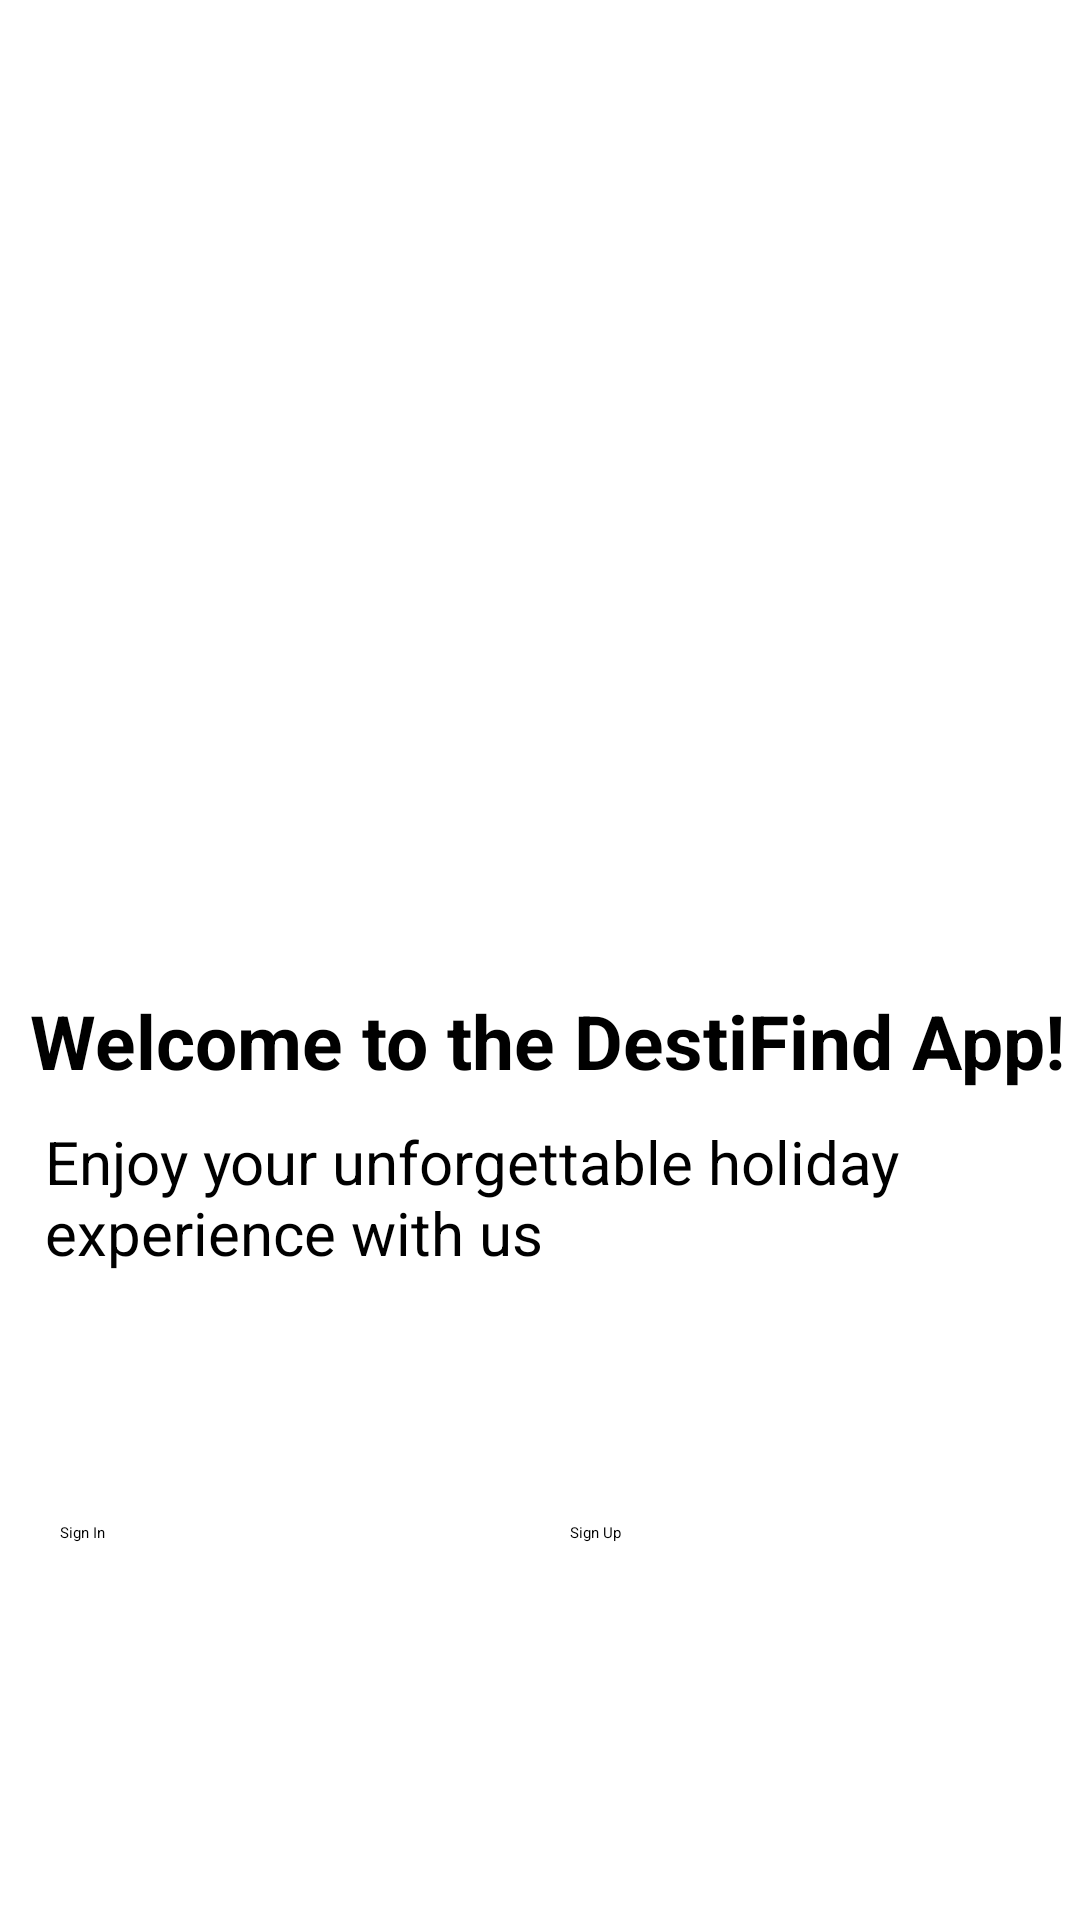

The Android layout XML behind this screen, and the referenced resources:
<!-- AndroidManifest.xml: activity theme Theme.App.SplashScreen -->
<!-- res/layout/activity_welcome.xml -->
<?xml version="1.0" encoding="utf-8"?>
<androidx.constraintlayout.widget.ConstraintLayout xmlns:android="http://schemas.android.com/apk/res/android"
    xmlns:app="http://schemas.android.com/apk/res-auto"
    xmlns:tools="http://schemas.android.com/tools"
    android:layout_width="match_parent"
    android:layout_height="match_parent"
    tools:context=".ui.welcome.WelcomeActivity">


    <androidx.cardview.widget.CardView
        android:id="@+id/progressIndicator"
        android:layout_width="match_parent"
        android:layout_height="match_parent"
        android:visibility="gone"
        android:alpha="0.8">

        <RelativeLayout
            android:layout_width="match_parent"
            android:layout_height="match_parent">

            <ProgressBar
                style="?android:attr/progressBarStyle"
                android:layout_width="80dp"
                android:layout_height="80dp"
                android:layout_centerInParent="true" />

        </RelativeLayout>

    </androidx.cardview.widget.CardView>


    <ImageView
        android:id="@+id/imageView"
        android:layout_width="match_parent"
        android:layout_height="200dp"
        android:src="@drawable/image_home"
        android:layout_marginTop="100dp"
        app:layout_constraintLeft_toLeftOf="parent"
        app:layout_constraintRight_toRightOf="parent"
        app:layout_constraintTop_toBottomOf="parent"
        app:layout_constraintTop_toTopOf="parent" />

    <TextView
        android:id="@+id/title"
        android:layout_width="match_parent"
        android:layout_height="wrap_content"
        android:text="@string/welcome"
        android:layout_marginTop="30dp"
        android:layout_marginStart="10dp"
        android:textSize="25sp"
        android:textStyle="bold"
        app:layout_constraintTop_toBottomOf="@+id/imageView"
        app:layout_constraintLeft_toLeftOf="parent"
        app:layout_constraintRight_toRightOf="parent"
        />

    <TextView
        android:id="@+id/description"
        android:layout_width="match_parent"
        android:layout_height="wrap_content"
        android:text="@string/home_description"
        app:layout_constraintTop_toBottomOf="@+id/title"
        android:layout_marginStart="15dp"
        android:layout_marginEnd="15dp"
        android:layout_marginTop="10dp"
        android:textSize="20sp"
        />

    <LinearLayout
        android:layout_width="match_parent"
        android:layout_height="wrap_content"
        android:orientation="horizontal"
        app:layout_constraintTop_toBottomOf="@+id/description"
        app:layout_constraintLeft_toLeftOf="parent"
        app:layout_constraintRight_toRightOf="parent"
        app:layout_constraintBottom_toBottomOf="parent"
        android:gravity="center"
        >

        <Button
            android:id="@+id/sign_in"
            android:layout_width="150dp"
            android:layout_height="50dp"
            android:text="@string/sign_in"
            android:layout_marginEnd="10dp"
            android:backgroundTint="@color/buttonColor"
            />

        <Button
            android:id="@+id/sign_up"
            android:layout_width="150dp"
            android:layout_height="50dp"
            android:text="@string/sign_up"
            android:layout_marginStart="10dp"
            android:backgroundTint="@color/buttonColor"
            />

    </LinearLayout>

</androidx.constraintlayout.widget.ConstraintLayout>
<!-- resources referenced by this layout -->
<resources>
  <color name="buttonColor">#314E5E</color>
  <string name="home_description">Enjoy your unforgettable holiday experience with us</string>
  <string name="sign_in">Sign In</string>
  <string name="sign_up">Sign Up</string>
  <string name="welcome">Welcome to the DestiFind App!</string>
  <style name="Theme.App.SplashScreen" parent="Theme.SplashScreen">
          <item name="windowSplashScreenBackground">@color/white</item>
          <item name="windowSplashScreenAnimatedIcon">@drawable/stroupe</item>
          <item name="postSplashScreenTheme">@style/Base.Theme.MobileDevelopment</item>
      </style>
  <color name="white">#FFFFFFFF</color>
  <color name="md_theme_light_primary">#6750A4</color>
  <color name="md_theme_light_onPrimary">#FFFFFF</color>
  <color name="md_theme_light_primaryContainer">#E9DDFF</color>
  <color name="md_theme_light_onPrimaryContainer">#22005D</color>
  <color name="md_theme_light_secondary">#625B71</color>
  <color name="md_theme_light_onSecondary">#FFFFFF</color>
  <color name="md_theme_light_secondaryContainer">#E8DEF8</color>
  <color name="md_theme_light_onSecondaryContainer">#1E192B</color>
  <color name="md_theme_light_tertiary">#7E5260</color>
  <color name="md_theme_light_onTertiary">#FFFFFF</color>
  <color name="md_theme_light_tertiaryContainer">#FFD9E3</color>
  <color name="md_theme_light_onTertiaryContainer">#31101D</color>
  <color name="md_theme_light_error">#BA1A1A</color>
  <color name="md_theme_light_errorContainer">#FFDAD6</color>
  <color name="md_theme_light_onError">#FFFFFF</color>
  <color name="md_theme_light_onErrorContainer">#410002</color>
  <color name="md_theme_light_background">#FFFBFF</color>
  <color name="md_theme_light_onBackground">#1C1B1E</color>
  <color name="md_theme_light_surface">#FFFBFF</color>
  <color name="md_theme_light_onSurface">#1C1B1E</color>
  <color name="md_theme_light_surfaceVariant">#E7E0EB</color>
  <color name="md_theme_light_onSurfaceVariant">#49454E</color>
  <color name="md_theme_light_outline">#7A757F</color>
  <color name="md_theme_light_inverseOnSurface">#F4EFF4</color>
  <color name="md_theme_light_inverseSurface">#313033</color>
  <color name="md_theme_light_inversePrimary">#CFBCFF</color>
</resources>
